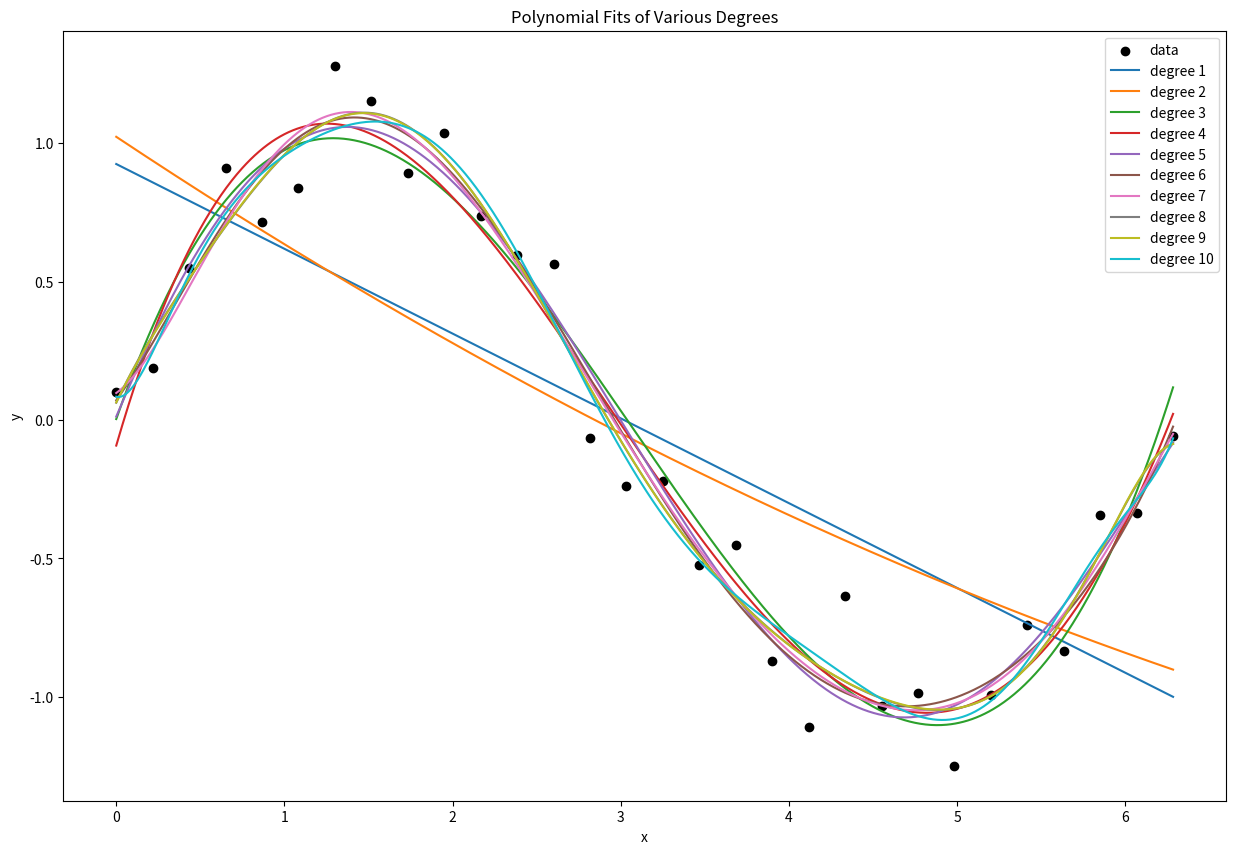

Write Python code to recreate this figure.
import numpy as np
import matplotlib.pyplot as plt
np.random.seed(42)
x=np.linspace(0,2*np.pi,30)
y=np.sin(x)+0.2*np.random.randn(len(x))
#fit polynomials
degrees=range(1,11)
plt.figure(figsize=(15,10))
plt.scatter(x,y,color='black',label='data')
x_plot=np.linspace(0,2*np.pi,1000)
for deg in degrees:
    coeffs=np.polyfit(x,y,deg)
    y_fit=np.polyval(coeffs,x_plot)
    plt.plot(x_plot,y_fit,label=f'degree {deg}')
plt.legend()
plt.xlabel('x')
plt.ylabel('y')
plt.title('Polynomial Fits of Various Degrees')
plt.show()
